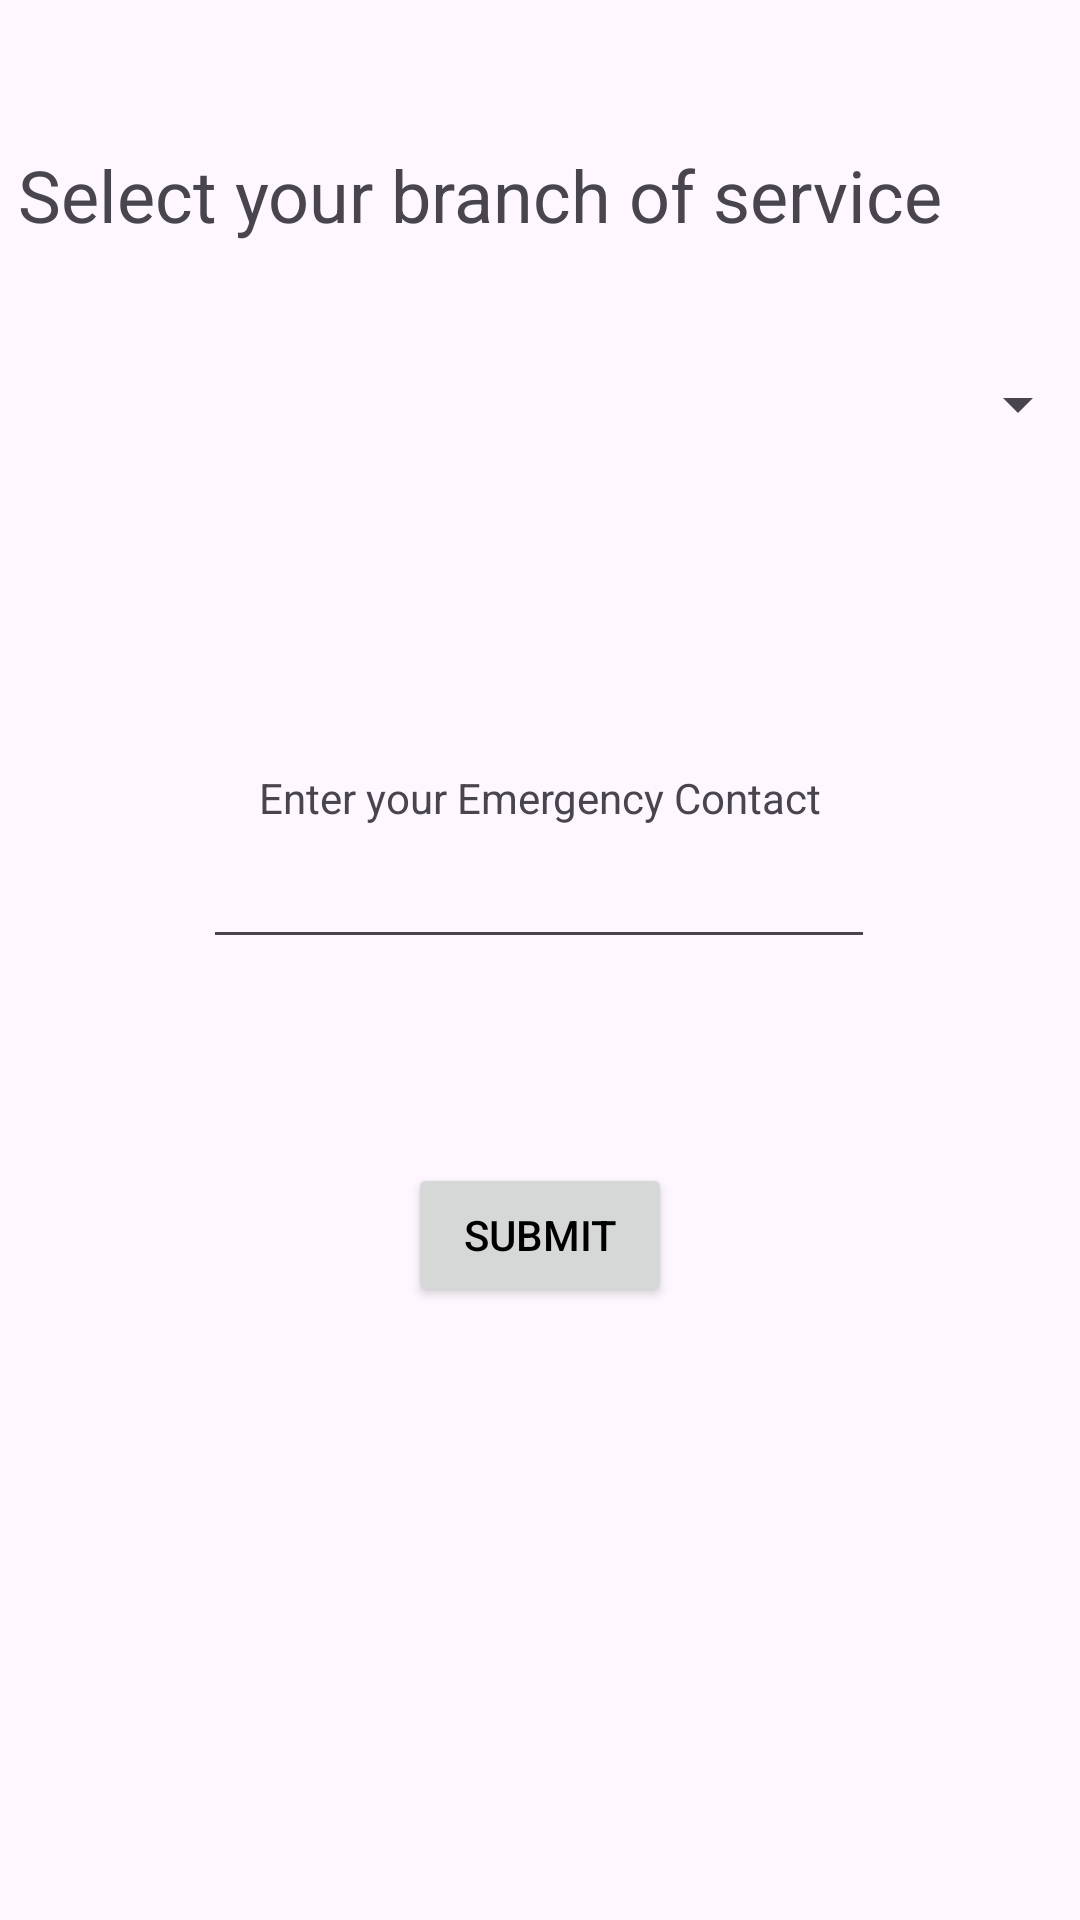

Android layout source for this screen:
<!-- AndroidManifest.xml: application theme Theme.VetAppDraft -->
<!-- res/layout/activity_main.xml -->
<?xml version="1.0" encoding="utf-8"?>
<androidx.constraintlayout.widget.ConstraintLayout xmlns:android="http://schemas.android.com/apk/res/android"
    xmlns:app="http://schemas.android.com/apk/res-auto"
    xmlns:tools="http://schemas.android.com/tools"
    android:id="@+id/main"
    android:layout_width="match_parent"
    android:layout_height="match_parent"
    tools:context=".MainActivity">

    <TextView
        android:id="@+id/StartTitle"
        android:layout_width="348dp"
        android:layout_height="41dp"
        android:text="Select your branch of service"
        android:textSize="24sp"
        app:layout_constraintBottom_toBottomOf="parent"
        app:layout_constraintEnd_toEndOf="parent"
        app:layout_constraintHorizontal_bias="0.492"
        app:layout_constraintStart_toStartOf="parent"
        app:layout_constraintTop_toTopOf="parent"
        app:layout_constraintVertical_bias="0.081" />

    <Spinner
        android:id="@+id/spnBranch"
        android:layout_width="365dp"
        android:layout_height="77dp"
        app:layout_constraintBottom_toBottomOf="parent"
        app:layout_constraintEnd_toEndOf="parent"
        app:layout_constraintHorizontal_bias="0.43"
        app:layout_constraintStart_toStartOf="parent"
        app:layout_constraintTop_toTopOf="parent"
        app:layout_constraintVertical_bias="0.171" />

    <Button
        android:id="@+id/btnSubBranch"
        android:layout_width="wrap_content"
        android:layout_height="wrap_content"
        android:text="Submit"
        app:layout_constraintBottom_toBottomOf="parent"
        app:layout_constraintEnd_toEndOf="parent"
        app:layout_constraintStart_toStartOf="parent"
        app:layout_constraintTop_toTopOf="parent"
        app:layout_constraintVertical_bias="0.655"
        android:textColor="#000000" />


    <EditText
        android:id="@+id/phEContact1"
        android:layout_width="224dp"
        android:layout_height="62dp"
        android:ems="10"
        android:inputType="phone"
        app:layout_constraintBottom_toBottomOf="parent"
        app:layout_constraintEnd_toEndOf="parent"
        app:layout_constraintHorizontal_bias="0.497"
        app:layout_constraintStart_toStartOf="parent"
        app:layout_constraintTop_toTopOf="parent"
        app:layout_constraintVertical_bias="0.446" />

    <TextView
        android:id="@+id/ECMessage"
        android:layout_width="wrap_content"
        android:layout_height="wrap_content"
        android:layout_marginTop="32dp"
        android:text="Enter your Emergency Contact"
        app:layout_constraintBottom_toBottomOf="parent"
        app:layout_constraintEnd_toEndOf="parent"
        app:layout_constraintStart_toStartOf="parent"
        app:layout_constraintTop_toBottomOf="@+id/spnBranch"
        app:layout_constraintVertical_bias="0.123" />
</androidx.constraintlayout.widget.ConstraintLayout>
<!-- resources referenced by this layout -->
<resources>
  <style name="Theme.VetAppDraft" parent="Base.Theme.VetAppDraft" />
  <style name="Base.Theme.VetAppDraft" parent="Theme.Material3.DayNight.NoActionBar">
          
          
          <item name="android:statusBarColor">@android:color/transparent</item>
  
      </style>
</resources>
